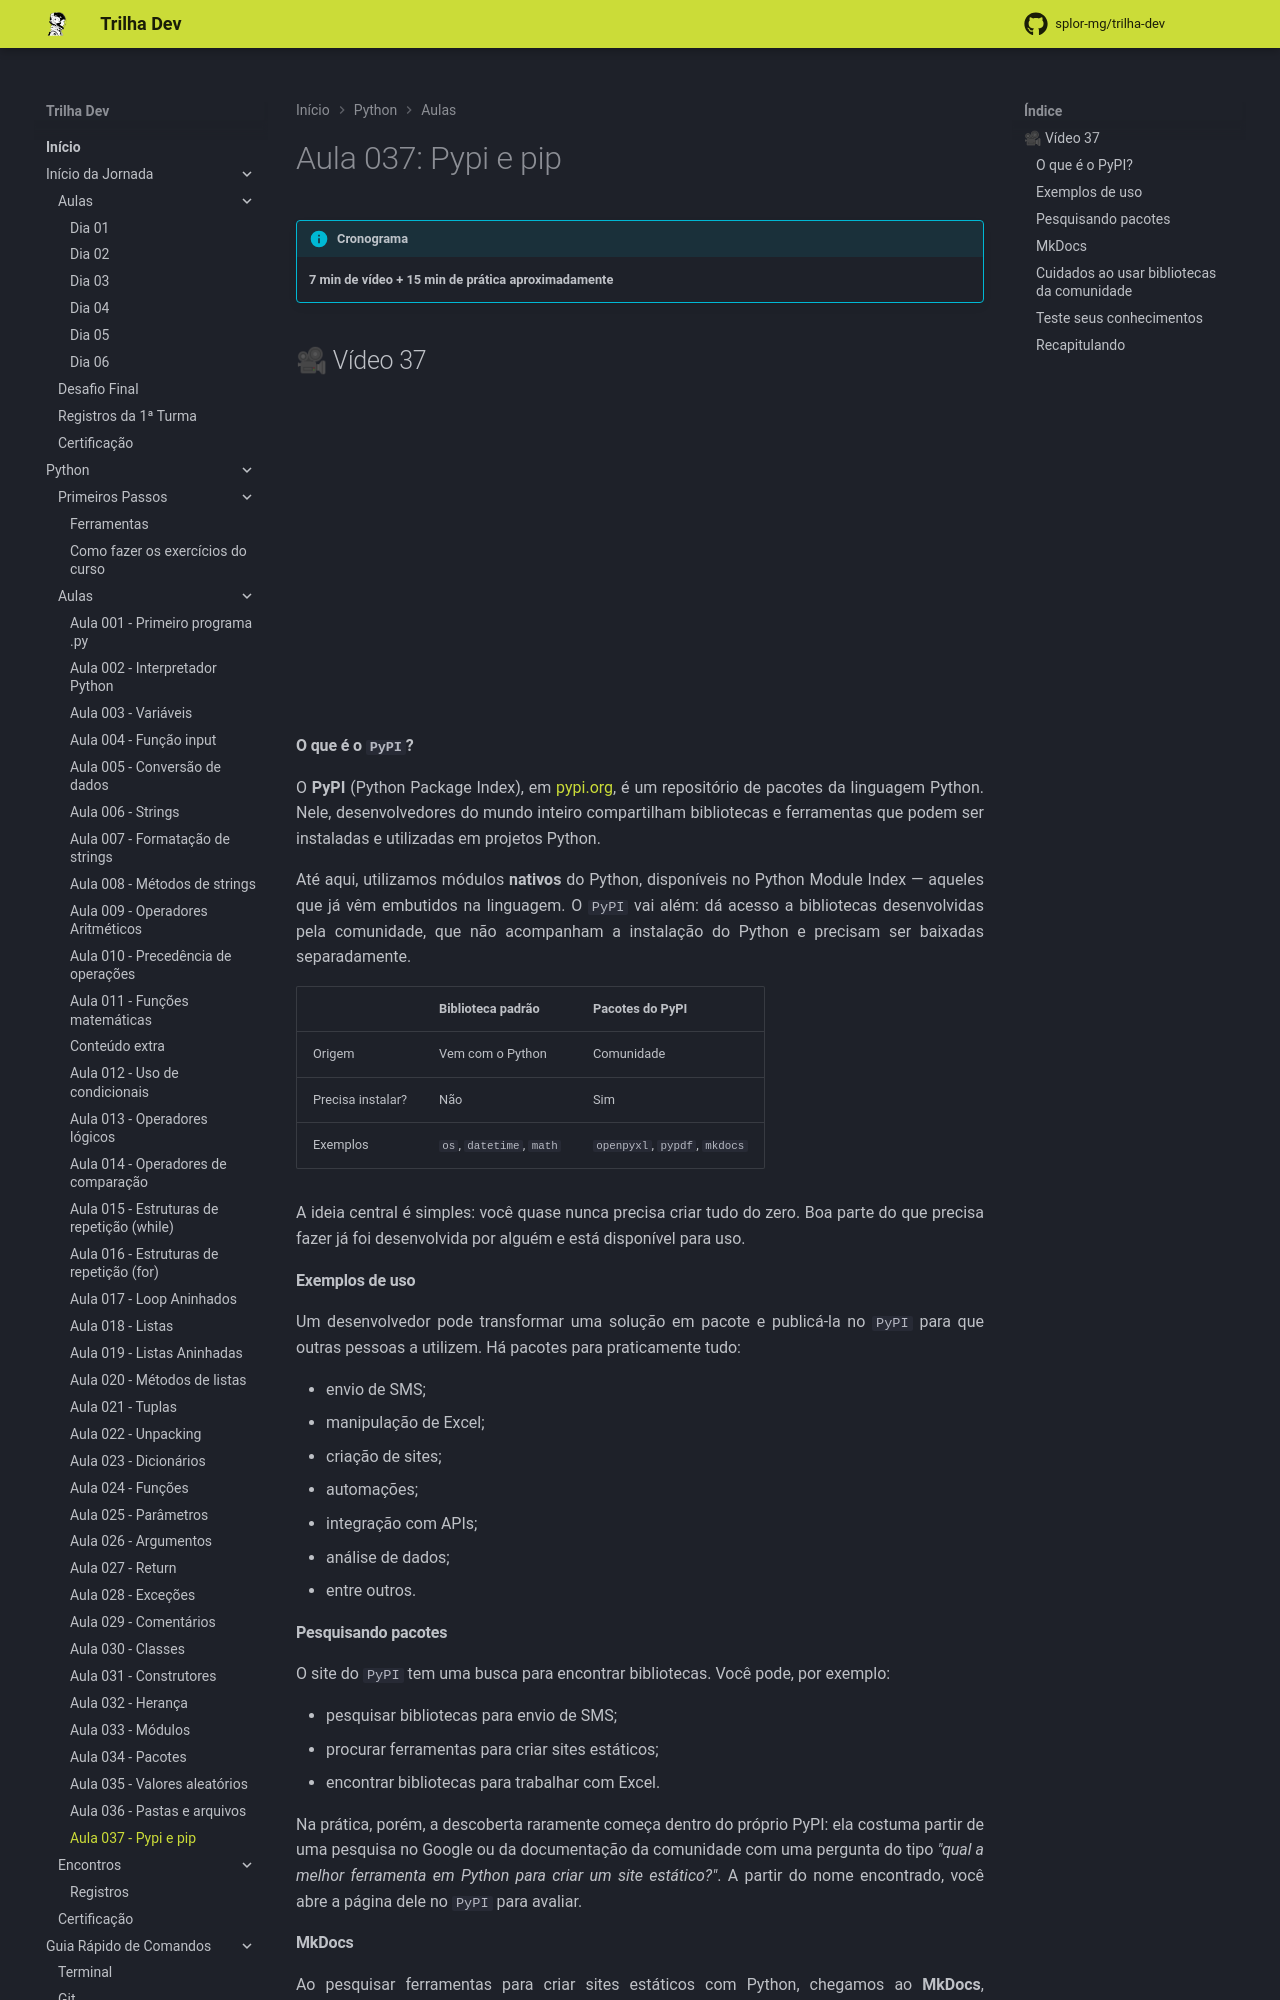

repository: splor-mg/trilha-dev · page: main/python/aulas/037_pypi_pip/index.html · generator: mkdocs

---
comments: true
---
# Aula 037: Pypi e pip

!!! info "Cronograma"
    **7 min de vídeo + 15 min de prática aproximadamente**

## 🎥 Vídeo 37

<iframe width="560" height="315" src="https://www.youtube.com/embed/EF9cppje-oo?si=DP_PJjR-AWfSF6Ld" title="YouTube video player" frameborder="0" allow="accelerometer; autoplay; clipboard-write; encrypted-media; gyroscope; picture-in-picture; web-share" referrerpolicy="strict-origin-when-cross-origin" allowfullscreen></iframe>

#### **O que é o `PyPI`?**

O **PyPI** (Python Package Index), em [pypi.org](https://pypi.org), é um repositório de pacotes da linguagem Python. Nele, desenvolvedores do mundo inteiro compartilham bibliotecas e ferramentas que podem ser instaladas e utilizadas em projetos Python.

Até aqui, utilizamos módulos **nativos** do Python, disponíveis no Python Module Index — aqueles que já vêm embutidos na linguagem. O `PyPI` vai além: dá acesso a bibliotecas desenvolvidas pela comunidade, que não acompanham a instalação do Python e precisam ser baixadas separadamente.

| | Biblioteca padrão | Pacotes do PyPI |
|---|---|---|
| Origem | Vem com o Python | Comunidade |
| Precisa instalar? | Não | Sim |
| Exemplos | `os`, `datetime`, `math` | `openpyxl`, `pypdf`, `mkdocs` |

A ideia central é simples: você quase nunca precisa criar tudo do zero. Boa parte do que precisa fazer já foi desenvolvida por alguém e está disponível para uso.

#### Exemplos de uso

Um desenvolvedor pode transformar uma solução em pacote e publicá-la no `PyPI` para que outras pessoas a utilizem. Há pacotes para praticamente tudo:

- envio de SMS;
- manipulação de Excel;
- criação de sites;
- automações;
- integração com APIs;
- análise de dados;
- entre outros.

#### Pesquisando pacotes

O site do `PyPI` tem uma busca para encontrar bibliotecas. Você pode, por exemplo:

- pesquisar bibliotecas para envio de SMS;
- procurar ferramentas para criar sites estáticos;
- encontrar bibliotecas para trabalhar com Excel.

Na prática, porém, a descoberta raramente começa dentro do próprio PyPI: ela costuma partir de uma pesquisa no Google ou da documentação da comunidade com uma pergunta do tipo *"qual a melhor ferramenta em Python para criar um site estático?"*. A partir do nome encontrado, você abre a página dele no `PyPI` para avaliar.

#### MkDocs

Ao pesquisar ferramentas para criar sites estáticos com Python, chegamos ao **MkDocs**, justamente a ferramenta usada no projeto do Trilha Dev. Existem diversos pacotes relacionados ao MkDocs no `PyPI`, cada um com funcionalidades específicas — você não precisa conhecer todos, apenas encontrar o que atende à sua necessidade.
